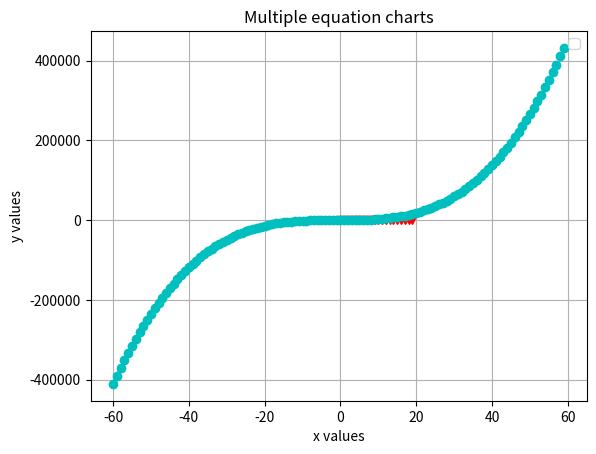

Reproduce this figure in Python.
import matplotlib.pyplot as drawing
import os

# Step 1: Prepare Data (Pandas or CSV)
# Step 2: Customize and anotate
# Step 3: Plot

try:
    if not os.path.exists("classroom_charts"):
        os.mkdir("classroom_charts")
    os.chdir("classroom_charts")
except Exception as e:
    print(e)

# Plot #1: Drawing a line
# Step 1
x_values = list([range(20)])
y_values = list([range(6,26)])
print(x_values)
print(y_values)
# Step 2
drawing.plot(x_values, y_values, marker="v", color ="r", linestyle=":")

# Plot #2: Drawing a cubic equation: y = 2x^3 + 6x^2 + 5x + 9
# Step 1
x_values = list(range(-60, 60))
y_values = [2*(x**3) + 6*(x**2) + 5*x + 9 for x in x_values]
# Step 2
drawing.plot(x_values, y_values, marker="o", color ="c", linestyle="-.")

drawing.xlabel("x values")
drawing.ylabel("y values")
drawing.yscale("linear")
drawing.grid()
drawing.legend()
drawing.title("Multiple equation charts")

drawing.savefig("multiple_charts.png")
drawing.savefig("multiple_charts.jpg")
drawing.savefig("multiple_charts.pdf")

# Step 3
drawing.show()